The GitHub repository luriahc/ssds-2025 contains a labelled image folder "ssds-2025" with 44 categories: Admiralty, Ang Mo Kio, Bukit Panjang, Bukit Timah, Buona Vista, Changi, Choa Chu Kang Central, Choa Chu Kang South, Clementi, East Coast Parkway, Jurong Island, Jurong Pier, Jurong West, Kent Ridge, Kranji Reservoir, Lim Chu Kang, Lower Peirce Reservoir, Macritchie Reservoir, Mandai, Marina Barrage, Marine Parade, Newton, Nicoll Highway, Pasir Panjang, Pasir Ris Central, Pasir Ris West, Paya Lebar, Pulau Ubin, Punggol, Queenstown, Seletar, Sembawang, Sentosa Island, Simei, Somerset Road, Tai Seng, Tanjong Katong, Tengah, Toa Payoh, Tuas, Tuas South, Ulu Pandan, Upper Peirce Reservoir, Whampoa. Examples follow, each with its label.

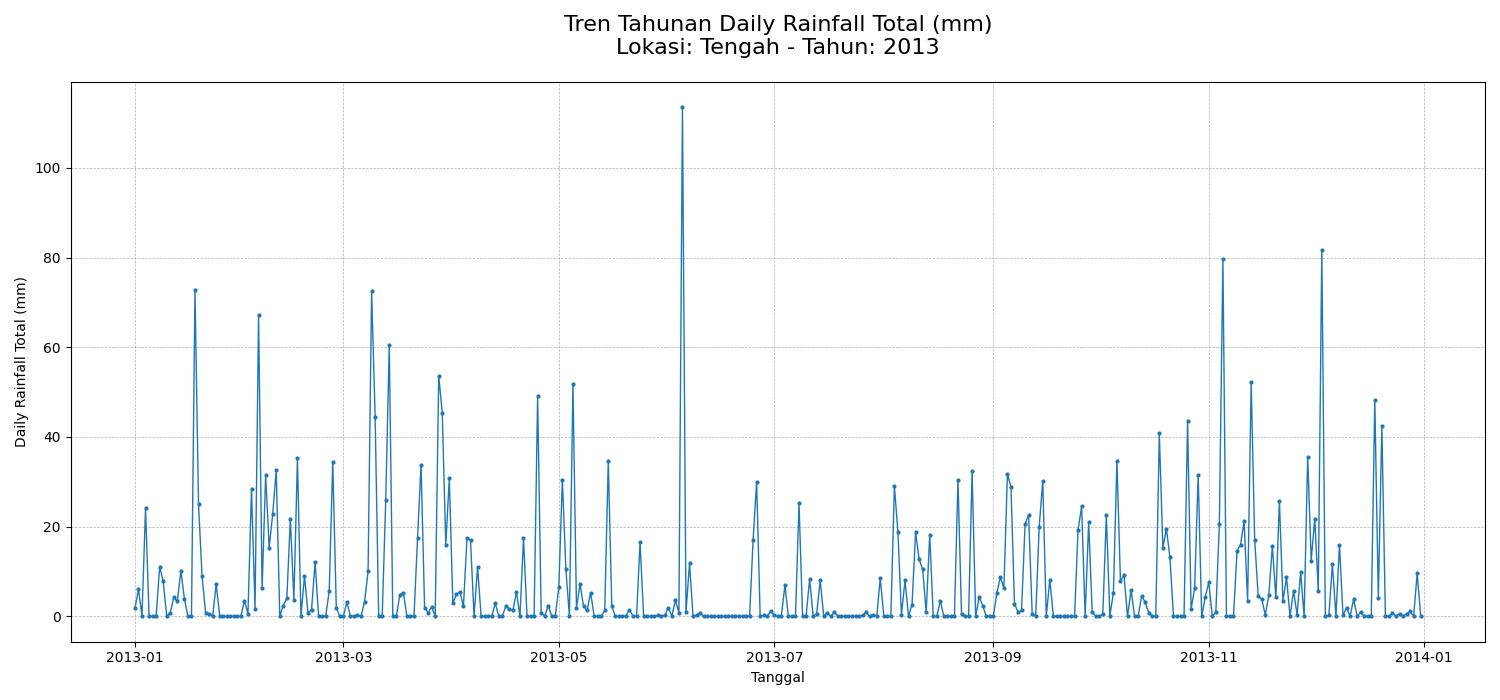
Label: Tengah

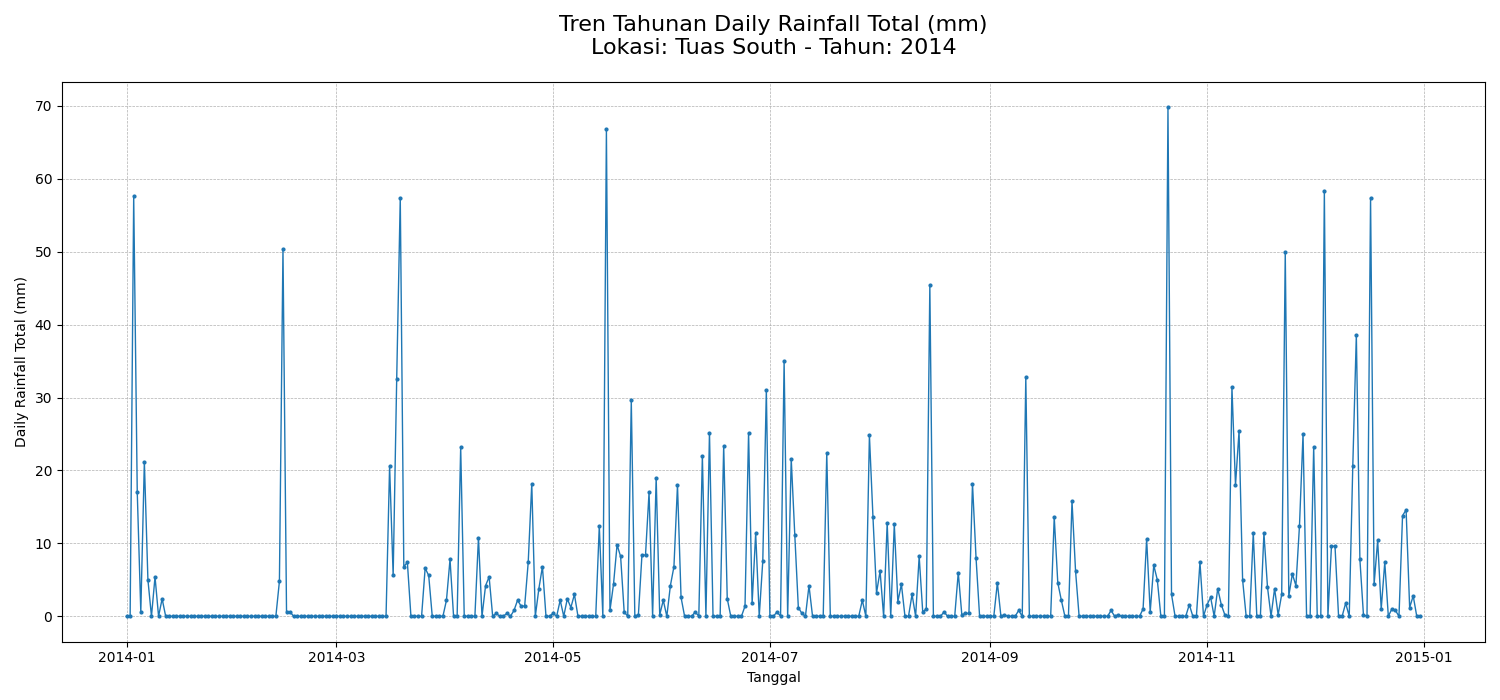
Label: Tuas South

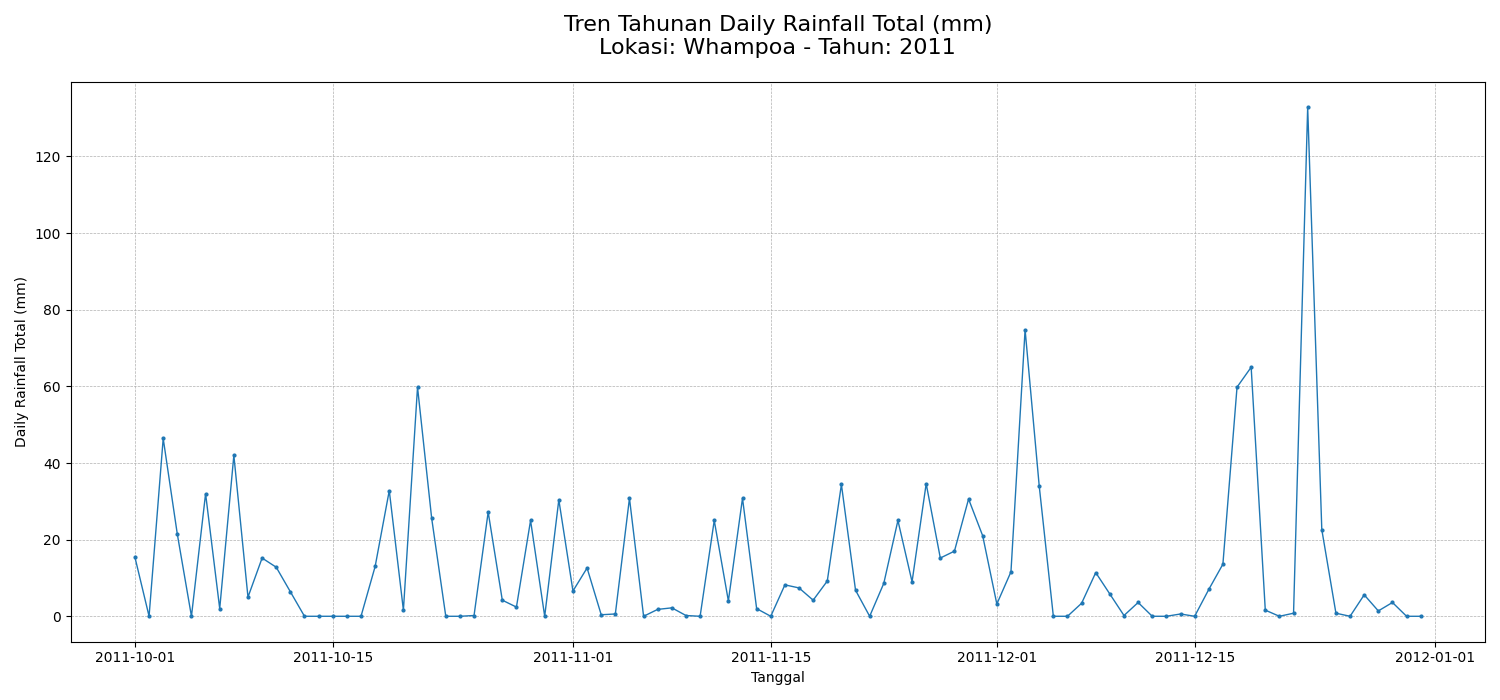
Label: Whampoa

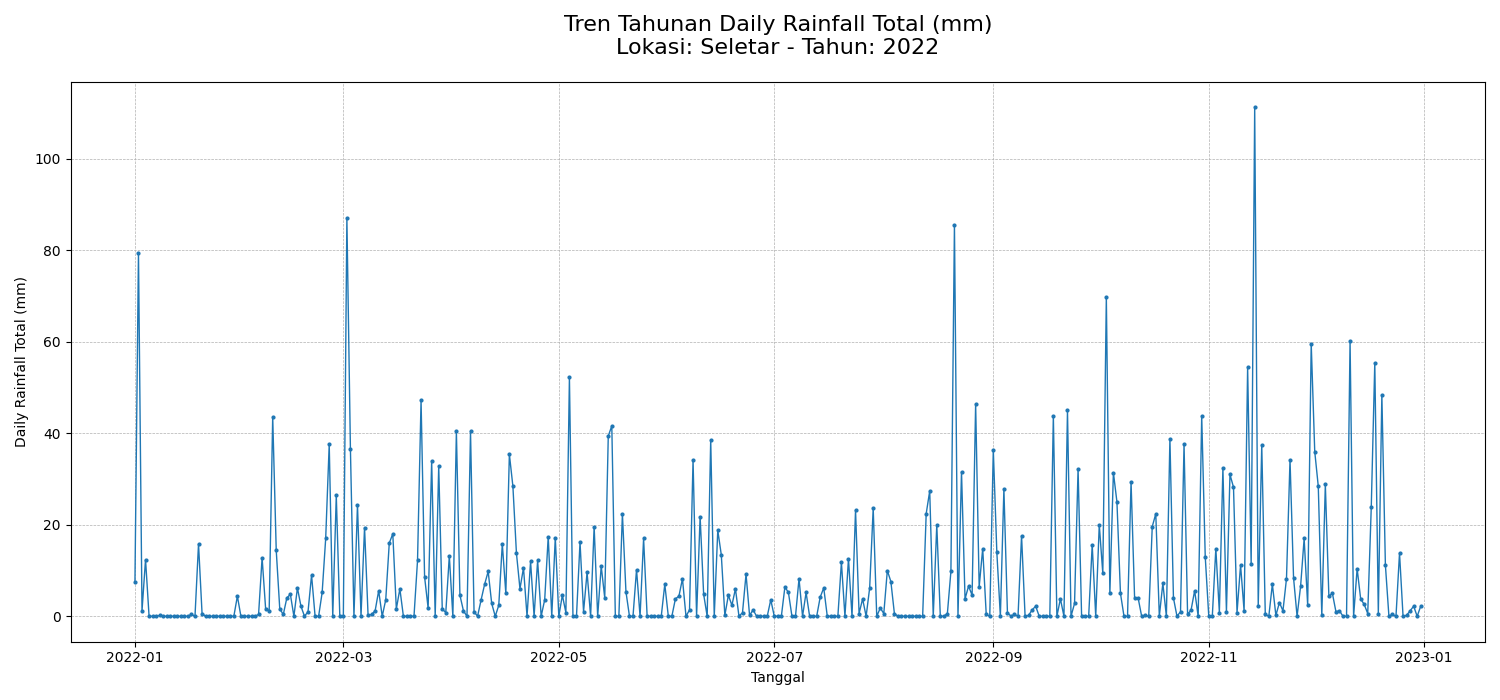
Label: Seletar

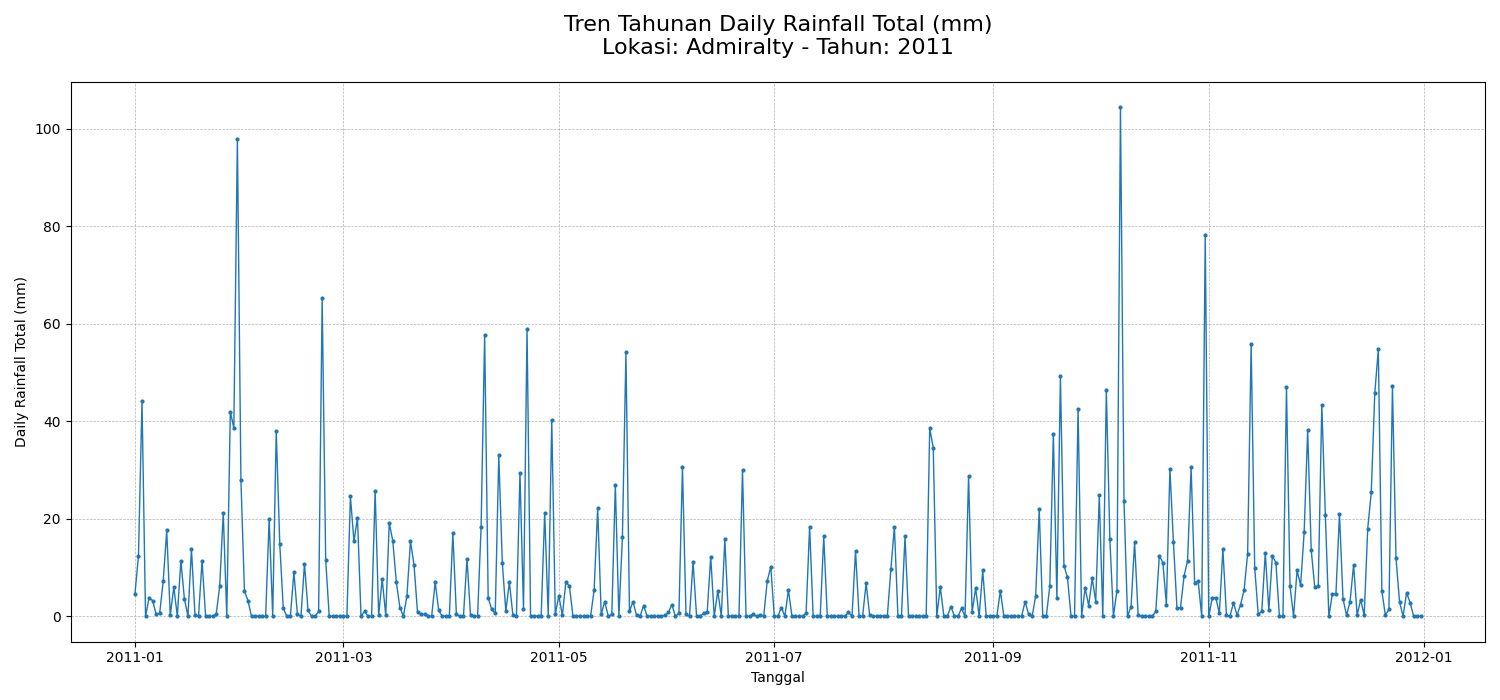
Label: Admiralty

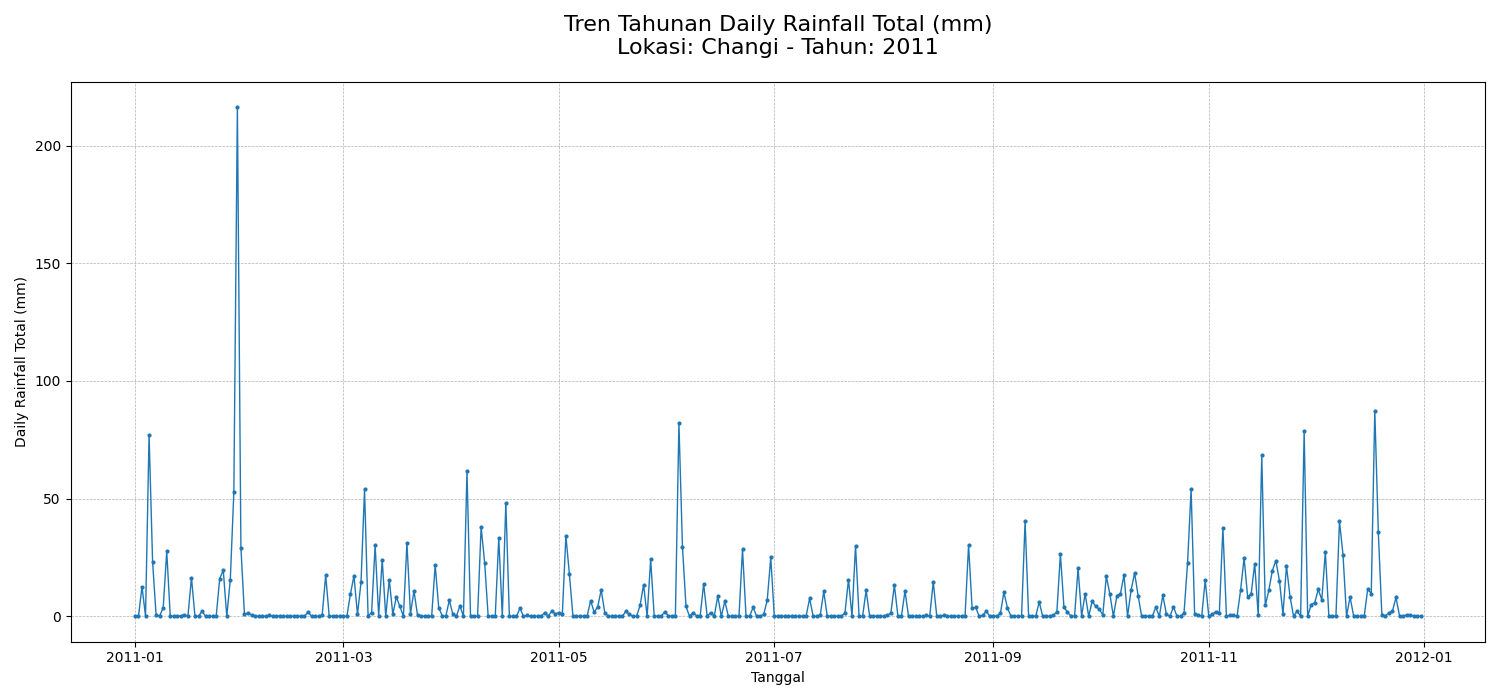
Label: Changi
